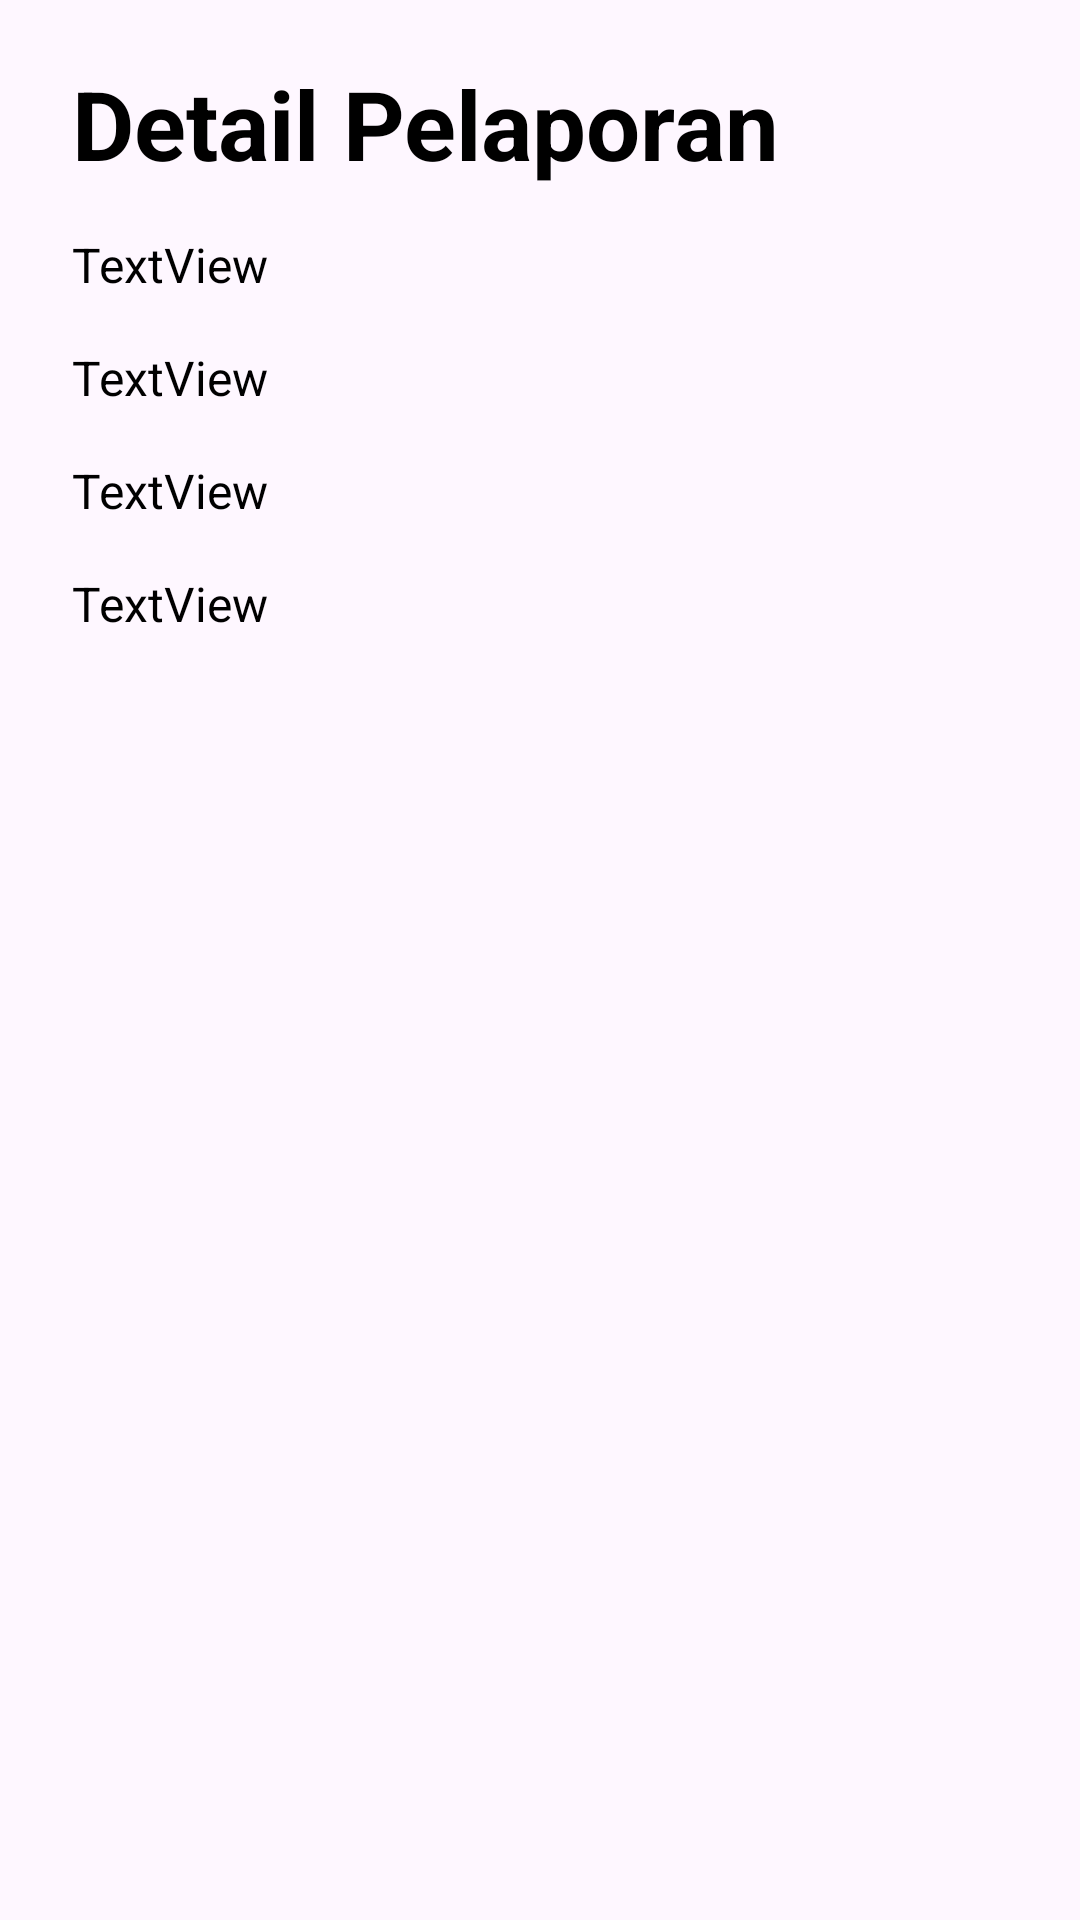

Layout XML and referenced resources for this Android screen:
<!-- AndroidManifest.xml: application theme Theme.LawanJudi -->
<!-- res/layout/activity_report_detail.xml -->
<?xml version="1.0" encoding="utf-8"?>
<androidx.constraintlayout.widget.ConstraintLayout xmlns:android="http://schemas.android.com/apk/res/android"
    xmlns:app="http://schemas.android.com/apk/res-auto"
    xmlns:tools="http://schemas.android.com/tools"
    android:id="@+id/main"
    android:layout_width="match_parent"
    android:layout_height="match_parent"
    tools:context=".ui.detail.ReportDetailActivity">

    <TextView
        style="@style/TextContent.HomeTitle"
        android:id="@+id/textView"
        android:layout_width="0dp"
        android:layout_height="wrap_content"
        android:text="@string/report_detail"
        app:layout_constraintEnd_toEndOf="parent"
        app:layout_constraintStart_toStartOf="parent"
        app:layout_constraintTop_toTopOf="parent" />

    <TextView
        android:id="@+id/tvReportId"
        android:layout_width="0dp"
        android:layout_height="wrap_content"
        android:layout_marginTop="16dp"
        android:text="TextView"
        android:textColor="?attr/colorOnPrimary"
        android:textSize="16sp"
        app:layout_constraintEnd_toEndOf="@+id/textView"
        app:layout_constraintStart_toStartOf="@+id/textView"
        app:layout_constraintTop_toBottomOf="@+id/textView" />

    <TextView
        android:id="@+id/tvContent"
        android:layout_width="0dp"
        android:layout_height="wrap_content"
        android:layout_marginTop="16dp"
        android:text="TextView"
        android:textColor="?attr/colorOnPrimary"
        android:textSize="16sp"
        app:layout_constraintEnd_toEndOf="@+id/tvReportId"
        app:layout_constraintStart_toStartOf="@+id/tvReportId"
        app:layout_constraintTop_toBottomOf="@+id/tvReportId" />

    <TextView
        android:id="@+id/tvReportDesc"
        android:layout_width="0dp"
        android:layout_height="wrap_content"
        android:layout_marginTop="16dp"
        android:text="TextView"
        android:textColor="?attr/colorOnPrimary"
        android:textSize="16sp"
        app:layout_constraintEnd_toEndOf="@+id/tvContent"
        app:layout_constraintStart_toStartOf="@+id/tvContent"
        app:layout_constraintTop_toBottomOf="@+id/tvContent" />

    <TextView
        android:id="@+id/tvAiConfirmed"
        android:layout_width="wrap_content"
        android:layout_height="wrap_content"
        android:layout_marginTop="16dp"
        android:text="TextView"
        android:textColor="?attr/colorOnPrimary"
        android:textSize="16sp"
        app:layout_constraintStart_toStartOf="@+id/tvReportDesc"
        app:layout_constraintTop_toBottomOf="@+id/tvReportDesc" />
</androidx.constraintlayout.widget.ConstraintLayout>
<!-- resources referenced by this layout -->
<resources>
  <string name="report_detail">Detail Pelaporan</string>
  <style name="TextContent.HomeTitle">
          <item name="android:layout_marginTop">24dp</item>
          <item name="android:layout_marginRight">24dp</item>
          <item name="android:layout_marginLeft">24dp</item>
          <item name="android:includeFontPadding">false</item>
          <item name="android:textSize">32sp</item>
          <item name="android:textStyle">bold</item>
      </style>
  <style name="Theme.LawanJudi" parent="Base.Theme.LawanJudi" />
  <style name="Base.Theme.LawanJudi" parent="Theme.Material3.DayNight">
          <item name="colorPrimary">@color/purple300</item> // Main Color
          <item name="colorPrimaryInverse">@color/white</item> //Color Of The Content Box
          <item name="colorOnPrimary">@color/black</item> // Text Color
  
          <item name="colorPrimaryContainer">@color/lightpurp</item> //Bottom Menu Color
          <item name="colorOnContainer">@color/purple700</item> //Selected Menu Color
  
          <item name="colorSecondary">@color/lightgrey</item> // User Chat Color
          <item name="colorTertiary">@color/lightpurp</item> // Bot Chat Color
  
          <item name="colorSecondaryVariant">@color/lightpurp</item>
      </style>
  <color name="purple300">#BA68C8</color>
  <color name="white">#FFFFFFFF</color>
  <color name="black">#FF000000</color>
  <color name="lightpurp">#E8DEF8</color>
  <color name="purple700">#7B1FA2</color>
  <color name="lightgrey">#D9D9D9</color>
</resources>
